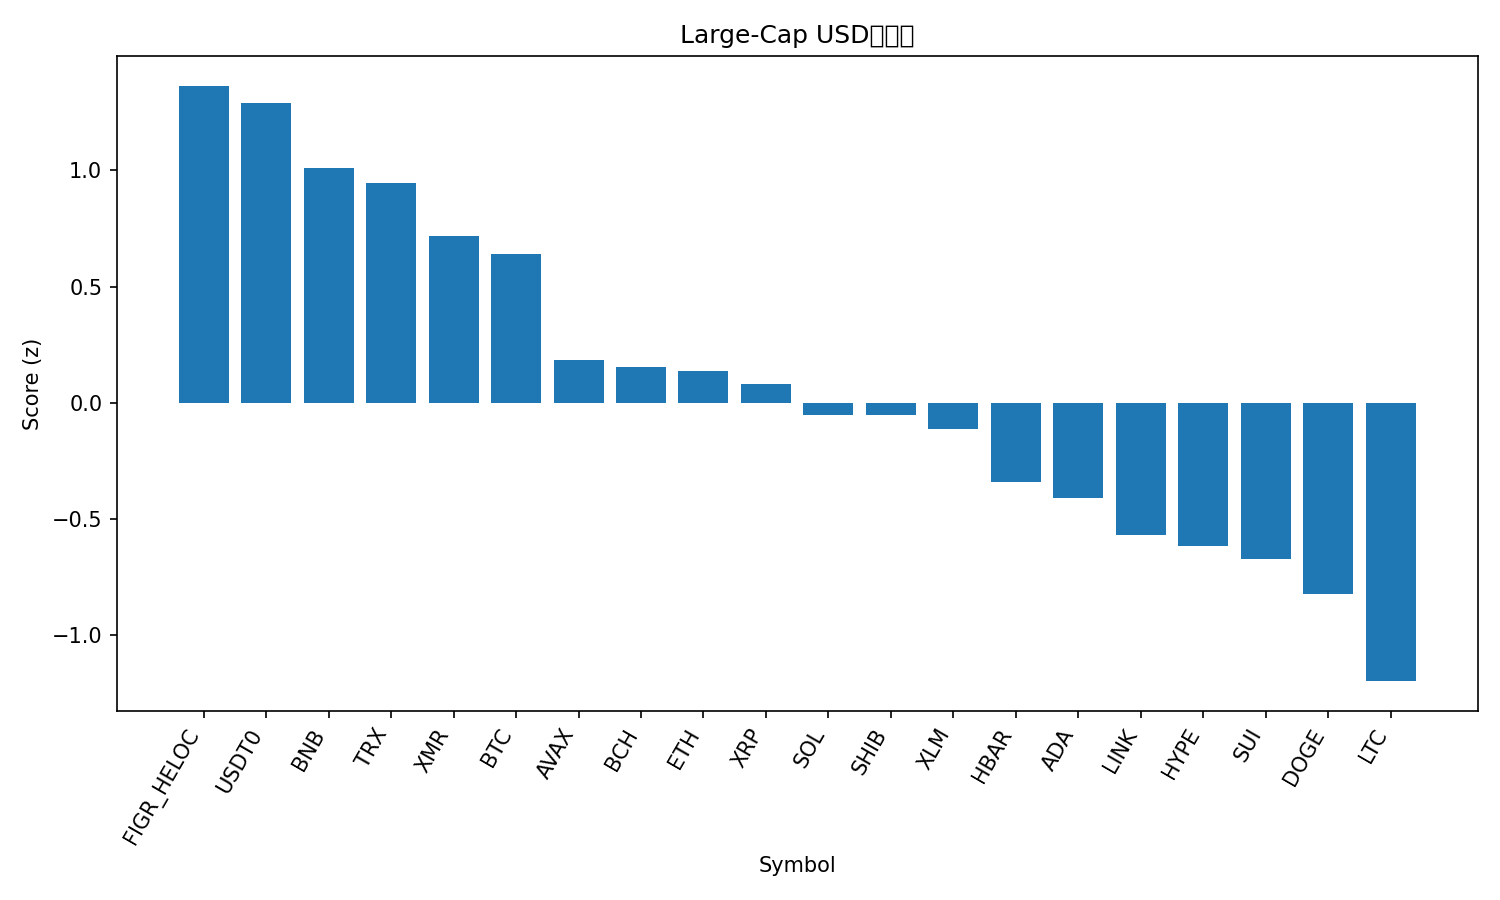

Source data for this figure (header and first rows):
rank, name, symbol, price, pct_1h, pct_24h, pct_7d, pct_1h_vs_btc, pct_24h_vs_btc, pct_7d_vs_btc, market_cap_rank, market_cap, volume_usd, score
1, Figure Heloc, FIGR_HELOC, 1.036, 0.0002994, 0.5327, 2.63, 0.3321, 8.123, 10.81, 14, 13412131031, 61006055, 1.364
2, USDT0, USDT0, 1.001, 0.03331, 0.09887, 0.02636, 0.3651, 7.689, 8.207, 29, 7417064353, 1231604761, 1.29
3, BNB, BNB, 1132, 0.8676, -9.477, -1.347, 1.199, -1.887, 6.834, 4, 158212685622, 10376709165, 1.012
4, TRON, TRX, 0.3198, 0.1558, -4.477, -6.086, 0.4876, 3.113, 2.095, 9, 30291138477, 1789464882, 0.9445
5, Monero, XMR, 308.6, -0.01086, -8.159, -5.463, 0.3209, -0.5686, 2.718, 35, 5726872714, 263587152, 0.7161
6, Bitcoin, BTC, 112068, -0.3318, -7.59, -8.181, 0.0, 0.0, 0.0, 1, 2238649127100, 198261533380, 0.6414
7, Avalanche, AVAX, 22.71, 1.75, -19.48, -25.29, 2.082, -11.89, -17.11, 22, 9708016503, 3070454927, 0.1857
8, Bitcoin Cash, BCH, 522.1, -0.7109, -12.09, -11.71, -0.3792, -4.495, -3.525, 18, 10441680279, 843376328, 0.1552
9, Ethereum, ETH, 3805, -0.6227, -12.15, -15.47, -0.2909, -4.556, -7.287, 2, 460695594139, 113114766333, 0.138
10, XRP, XRP, 2.44, -0.2063, -13.49, -18.56, 0.1254, -5.901, -10.38, 5, 146613404036, 20220950092, 0.08159
11, Solana, SOL, 183.1, 0.2056, -17.75, -20.04, 0.5374, -10.16, -11.86, 6, 100470316218, 22270656226, -0.05147
12, Shiba Inu, SHIB, 1.024e-05, -0.4515, -14.82, -17.76, -0.1197, -7.234, -9.576, 33, 6048778477, 777901730, -0.05273
13, Stellar, XLM, 0.3227, -0.4223, -15.8, -18.44, -0.09049, -8.209, -10.26, 20, 10371910444, 1051934939, -0.1109
14, Hedera, HBAR, 0.1718, -0.146, -20.26, -21.85, 0.1858, -12.67, -13.67, 31, 7296874802, 877722997, -0.3418
15, Cardano, ADA, 0.6492, -0.2397, -20.39, -23.32, 0.09208, -12.8, -15.14, 11, 23802778181, 5875417405, -0.4083
16, Chainlink, LINK, 17.61, -0.8094, -21.8, -19.66, -0.4777, -14.21, -11.48, 17, 12320891507, 4385927161, -0.5672
17, Hyperliquid, HYPE, 38.19, -1.972, -15.28, -21.43, -1.64, -7.688, -13.25, 19, 10378287805, 1725523659, -0.6166
18, Sui, SUI, 2.65, -0.4621, -23.22, -25.41, -0.1303, -15.63, -17.23, 23, 9622193606, 4617769659, -0.6727
19, Dogecoin, DOGE, 0.1898, -0.8924, -24.13, -24.47, -0.5607, -16.54, -16.29, 10, 28833473494, 11381366095, -0.8231
20, Litecoin, LTC, 95.78, -1.816, -28.3, -19.13, -1.485, -20.71, -10.95, 30, 7323842703, 3554998283, -1.196
21, Mantle, MNT, 1.71, -5.451, -21.42, -11.71, -5.119, -13.83, -3.526, 36, 5548808473, 913676280, -1.749
